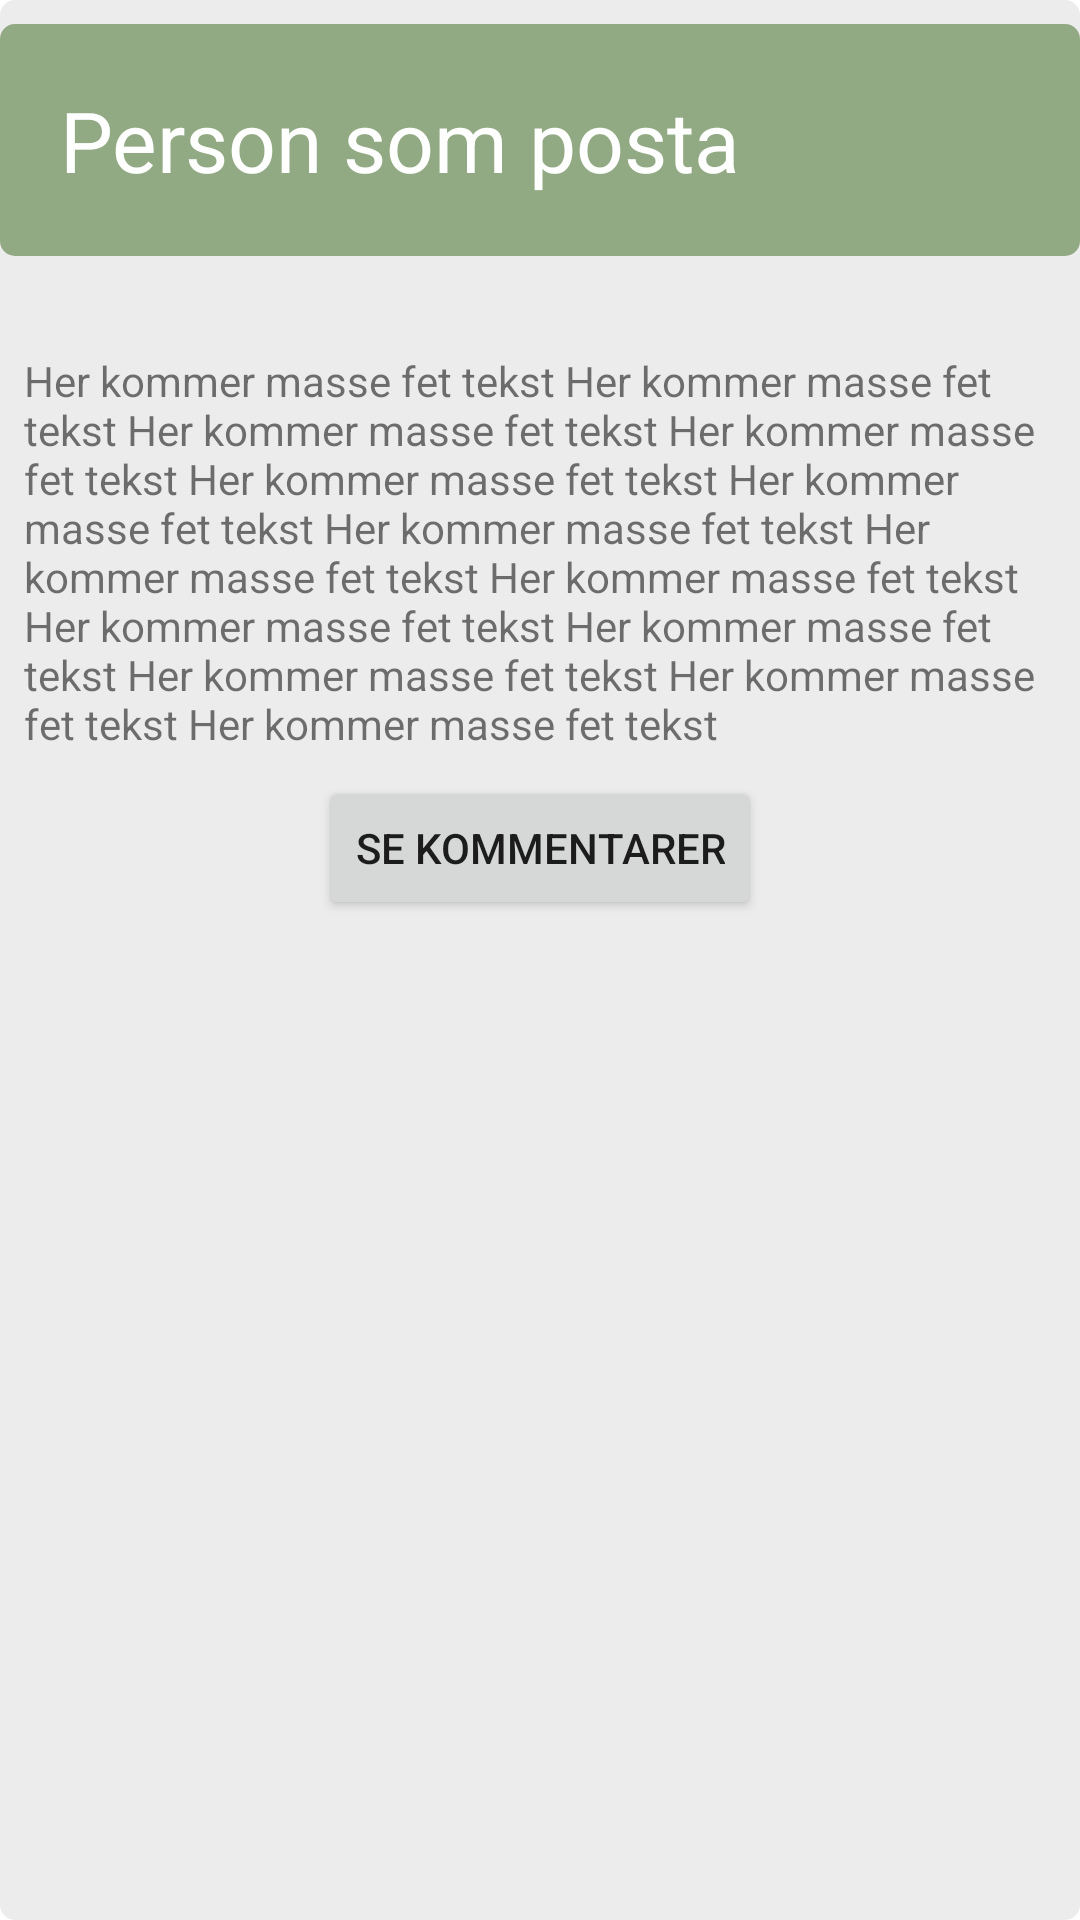

Here is an Android app screen rendered from its layout file. Give the layout XML and the strings, colors and styles it references.
<!-- AndroidManifest.xml: application theme Theme.GUI3 -->
<!-- res/layout/innlegg_row.xml -->
<?xml version="1.0" encoding="utf-8"?>
<androidx.constraintlayout.widget.ConstraintLayout xmlns:android="http://schemas.android.com/apk/res/android"
    xmlns:app="http://schemas.android.com/apk/res-auto"
    xmlns:tools="http://schemas.android.com/tools"
    android:id="@+id/innlegg_bilde"
    android:layout_width="match_parent"
    android:layout_height="wrap_content"
    android:layout_margin="8dp"
    android:background="@drawable/myrect"
    android:paddingTop="8dp"
    android:paddingBottom="8dp">

    <TextView
        android:id="@+id/innlegg_tittel"
        style="@style/Title_Style"
        android:layout_width="0dp"
        android:layout_height="wrap_content"
        android:background="@drawable/tittelrect"
        android:gravity="start"
        android:text="Person som posta"
        android:textAlignment="textStart"
        app:layout_constraintEnd_toEndOf="parent"
        app:layout_constraintStart_toStartOf="parent"
        app:layout_constraintTop_toTopOf="parent" />

    <TextView
        android:id="@+id/innlegg_txt"
        android:layout_width="0dp"
        android:layout_height="wrap_content"
        android:layout_marginStart="8dp"
        android:layout_marginTop="16dp"
        android:layout_marginEnd="8dp"
        android:text="Her kommer masse fet tekst Her kommer masse fet tekst Her kommer masse fet tekst Her kommer masse fet tekst Her kommer masse fet tekst Her kommer masse fet tekst Her kommer masse fet tekst Her kommer masse fet tekst Her kommer masse fet tekst Her kommer masse fet tekst Her kommer masse fet tekst Her kommer masse fet tekst Her kommer masse fet tekst Her kommer masse fet tekst "
        app:layout_constraintEnd_toEndOf="parent"
        app:layout_constraintHorizontal_bias="0.0"
        app:layout_constraintStart_toStartOf="parent"
        app:layout_constraintTop_toBottomOf="@+id/innlegg_image" />

    <ImageView
        android:id="@+id/innlegg_image"
        android:layout_width="wrap_content"
        android:layout_height="wrap_content"
        android:layout_marginTop="16dp"
        app:layout_constraintEnd_toEndOf="parent"
        app:layout_constraintStart_toStartOf="parent"
        app:layout_constraintTop_toBottomOf="@+id/innlegg_tittel"
        tools:srcCompat="@tools:sample/avatars" />

    <Button
        android:id="@+id/innlegg_btn_se_kommentarer"
        android:layout_width="wrap_content"
        android:layout_height="wrap_content"
        android:layout_marginTop="8dp"
        android:text="Se kommentarer"
        app:layout_constraintEnd_toEndOf="parent"
        app:layout_constraintStart_toStartOf="parent"
        app:layout_constraintTop_toBottomOf="@+id/innlegg_txt" />

</androidx.constraintlayout.widget.ConstraintLayout>
<!-- resources referenced by this layout -->
<resources>
  <!-- drawable myrect (drawable) -->
  <?xml version="1.0" encoding="utf-8"?>
  <shape xmlns:android="http://schemas.android.com/apk/res/android"
      android:shape="rectangle">
      <solid android:color="#EDECEC" />
      <corners android:radius="5dp" />
  </shape>
  <!-- drawable tittelrect (drawable) -->
  <?xml version="1.0" encoding="utf-8"?>
  <shape xmlns:android="http://schemas.android.com/apk/res/android"
      android:shape="rectangle">
      <solid android:color="@color/greenbook" />
      <corners android:radius="5dp" />
  </shape>
  <style name="Title_Style">
          <item name="android:paddingStart">20dp</item>
          <item name="android:paddingTop">20dp</item>
          <item name="android:paddingEnd">20dp</item>
          <item name="android:paddingBottom">20dp</item>
          <item name="android:textSize">28sp</item>
          <item name="android:textAlignment">center</item>
          <item name="android:background">@color/greenbook</item>
          <item name="android:layout_marginBottom">10dp</item>
          <item name="android:textColor">@color/white</item>
      </style>
  <style name="Theme.GUI3" parent="Theme.MaterialComponents.DayNight.NoActionBar">
          
          <item name="colorPrimary">@color/greenbook</item>
          <item name="colorPrimaryVariant">@color/greenbook</item>
          <item name="colorOnPrimary">@color/white</item>
          
          <item name="colorSecondary">@color/teal_200</item>
          <item name="colorSecondaryVariant">@color/teal_700</item>
          <item name="colorOnSecondary">@color/black</item>
          
          <item name="android:statusBarColor" tools:targetApi="l">?attr/colorPrimaryVariant</item>
          
  
      </style>
  <color name="greenbook">#92AA83</color>
  <color name="white">#FFFFFFFF</color>
  <color name="teal_200">#FF03DAC5</color>
  <color name="teal_700">#FF018786</color>
  <color name="black">#FF000000</color>
</resources>
